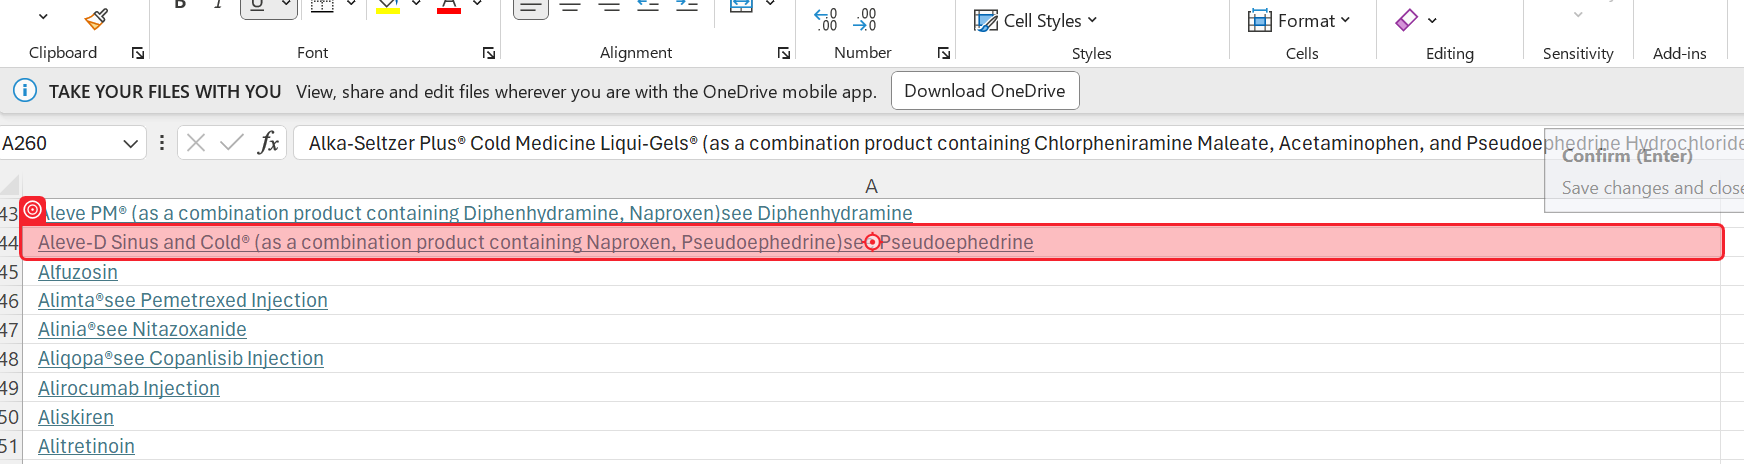
Workflow: Main

Step 1: click on 'https://medlineplus.gov…'

Step 2: get-text from 'Why is' (no picture)

Step 3: get-text from 'Pacritinib may' (no picture)

Step 4: get-text from 'What special' (no picture)

Step 5: get-text from 'How should' (no picture)

Step 6: get-text from 'Other uses' (no picture)

Step 7: get-text from 'What special' (no picture)

Step 8: get-text from 'What should' (no picture) (repeated 2 times)

Step 10: get-text from 'In case' (no picture)

Step 11: get-text from 'What other' (no picture)

Step 12: get-text from 'Brand names' (no picture)

Step 13 [else]: Find Element 'SPAN' on the element 'Did you mean *?' in window 'MedlinePlus - Search Results for: *' (chrome.exe) (no picture)

Step 14 [then]: get-text from 'Did you mean aspirin?' (no picture)

Step 15: click on 'aspirin' (no picture)

Step 16: click on the element '{0}' in window 'MedlinePlus - Search Results for: *' (chrome.exe) (no picture)

Step 17: get-text from 'Why is' (no picture)

Step 18: get-text from 'Pacritinib may' (no picture)

Step 19: get-text from 'What special' (no picture)

Step 20: get-text from 'How should' (no picture)

Step 21: get-text from 'Other uses' (no picture)

Step 22: get-text from 'What special' (no picture)

Step 23: get-text from 'What should' (no picture) (repeated 2 times)

Step 25: get-text from 'In case' (no picture)

Step 26: get-text from 'What other' (no picture)

Step 27: get-text from 'Brand names' (no picture)

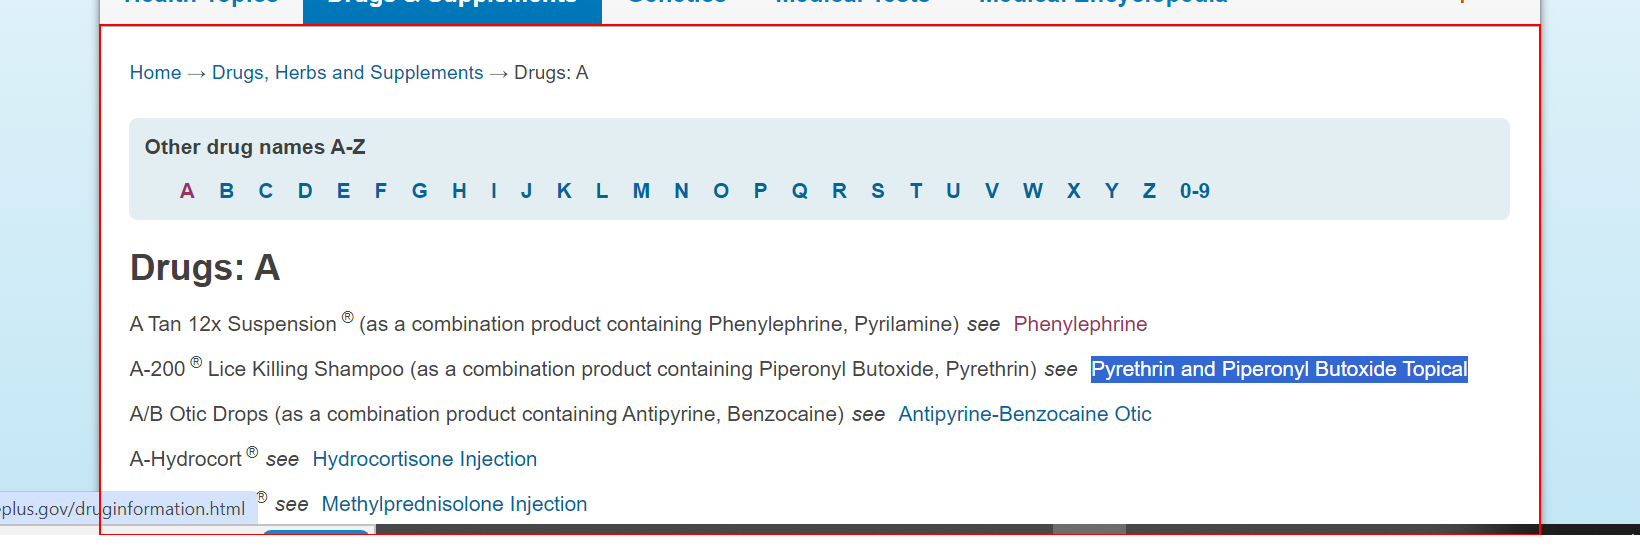
Step 28: get-text from the element 'mplus-content' in window 'Drugs beginning with A: MedlinePlus Drug Information' (chrome.exe)